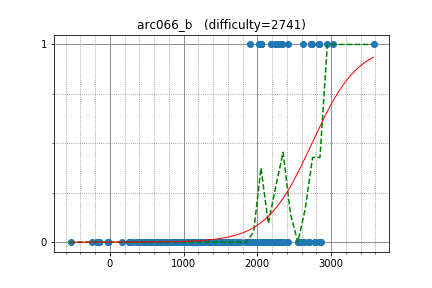

Data behind this chart, as committed beside it:
mayoko, 1272.663890, 0
kurgm, 1600, 0
Morass, 2328, 0
fujisu, 1753, 0
tah, 1681, 0
toshik, 1404, 0
myam, 1368, 0
aaabbbcccddd, 1368, 0
dAi00, 1368, 0
ty70, 1226, 0
BlackyTheBlueCat, 1341, 0
teamhimeH, 1208, 0
mathlegosuke, 1061, 0
andor, 1208, 0
yut071, 1208, 0
NASU41, 1498, 0
moemoe2358, 1498, 0
turenar, 1267, 0
khlizard, 1267, 0
motigome, 1267, 0
fovea, 1234, 0
Mei, 1234, 0
utgwkk, 1234, 0
kurokoji, 1234, 0
rika0384, 1234, 0
flamee, 1234, 0
Ryo2016, 1234, 0
txmy, 1234, 0
minorin, 1322, 0
hato_roll, 1322, 0
coco18000, 1113, 0
ngochai, 2026, 0
ash, 2026, 0
evesanta, 1083, 0
nosnosnos, 1083, 0
makoto0, 1253, 0
hts323227, 1253, 0
shuafen, 761, 0
teriyaki398, 761, 0
tekitouk, 1291, 0
himkt, 1073, 0
hanahana, 1073, 0
seaca, 1073, 0
satoshi3104, 1066, 0
henohenotsuyoshi, 1111, 0
norimiso, 1082, 0
phykmqqq, 1082, 0
otyaduke_117, 1073, 0
material, 1073, 0
oduk, 1435, 0
moxtsuan, 1435, 0
hhelibex, 1093, 0
tsuinatomikku, 1035, 0
easymode, 1035, 0
Gale, 1035, 0
misscode, 1135, 0
hogeki, 1196, 0
ryoana14, 1211, 0
rishizek, 1211, 0
deeepyadav442, 806.7, 0
g0rilla, 806.7, 0
... 439 more rows
